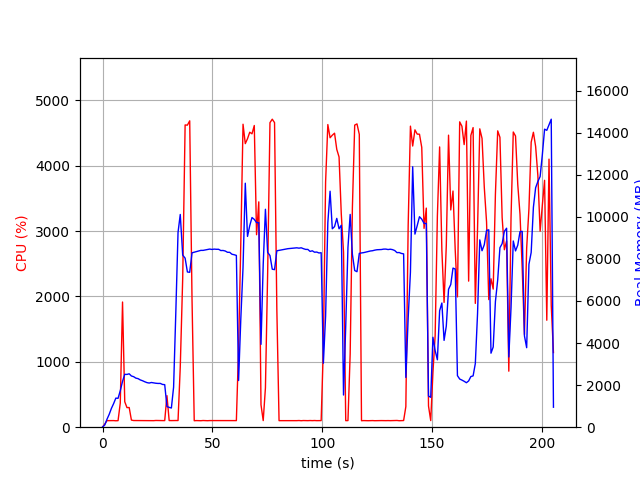

Data behind this chart, as committed beside it:
elapsed_time, nproc, cpu, mem_real, mem_virtual
4.4345855712890625e-05, 1, 0.0, 9.82, 3186
1.007, 1, 47.6, 105.8, 774.1
2.017, 1, 100.1, 375.8, 1894
3.026, 1, 100.1, 611.7, 3180
4.035, 1, 99.1, 893.7, 3180
5.043, 1, 101.1, 1122, 5740
6.052, 1, 98.2, 1382, 5740
7.06, 1, 100.2, 1372, 5228
8.071, 1, 369.7, 1734, 9400
9.099, 1, 1914, 2178, 9917
10.11, 1, 389.7, 2512, 10237
11.12, 1, 299.7, 2509, 10237
12.13, 1, 300.9, 2538, 10301
13.14, 1, 108.9, 2434, 10301
14.15, 1, 102.0, 2402, 10301
15.16, 1, 101.9, 2333, 10301
16.17, 1, 101.0, 2308, 10301
17.18, 1, 102.6, 2247, 10301
18.19, 1, 100.1, 2209, 10301
19.2, 1, 102.0, 2161, 10301
20.21, 1, 99.9, 2119, 10301
21.23, 1, 100.8, 2099, 10301
22.23, 1, 100.0, 2124, 10397
23.25, 1, 99.9, 2106, 10397
24.26, 1, 102.9, 2089, 10397
25.27, 1, 101.8, 2080, 10397
26.28, 1, 99.8, 2082, 10397
27.29, 1, 101.0, 2033, 10397
28.3, 1, 100.9, 2022, 10397
29.31, 1, 482.7, 981.3, 12057
30.32, 1, 101.8, 941.4, 12057
31.33, 1, 101.0, 912.4, 12057
32.34, 1, 101.9, 1906, 38211
33.35, 1, 102.1, 5458, 38211
34.36, 1, 101.9, 9260, 38211
35.37, 1, 918.5, 10112, 38211
36.49, 1, 2277, 8183, 38211
37.59, 1, 4623, 8035, 38211
38.63, 1, 4620, 7378, 38211
39.68, 1, 4686, 7362, 38211
40.73, 1, 1962, 8289, 38893
41.74, 1, 99.1, 8319, 38893
42.74, 1, 101.2, 8345, 38893
43.75, 1, 100.1, 8375, 38893
44.76, 1, 99.1, 8405, 38893
45.77, 1, 102.2, 8405, 38893
46.78, 1, 101.2, 8424, 38893
47.79, 1, 99.2, 8448, 38893
48.79, 1, 101.2, 8467, 38893
49.8, 1, 101.2, 8449, 38893
50.81, 1, 101.0, 8465, 38893
51.82, 1, 100.8, 8457, 38893
52.84, 1, 100.9, 8457, 38893
53.84, 1, 101.2, 8396, 38893
54.85, 1, 101.9, 8401, 38893
55.86, 1, 100.8, 8375, 38893
56.87, 1, 100.0, 8315, 38893
57.88, 1, 101.0, 8312, 38893
58.9, 1, 101.8, 8222, 38893
59.91, 1, 100.9, 8198, 38893
... 143 more rows
